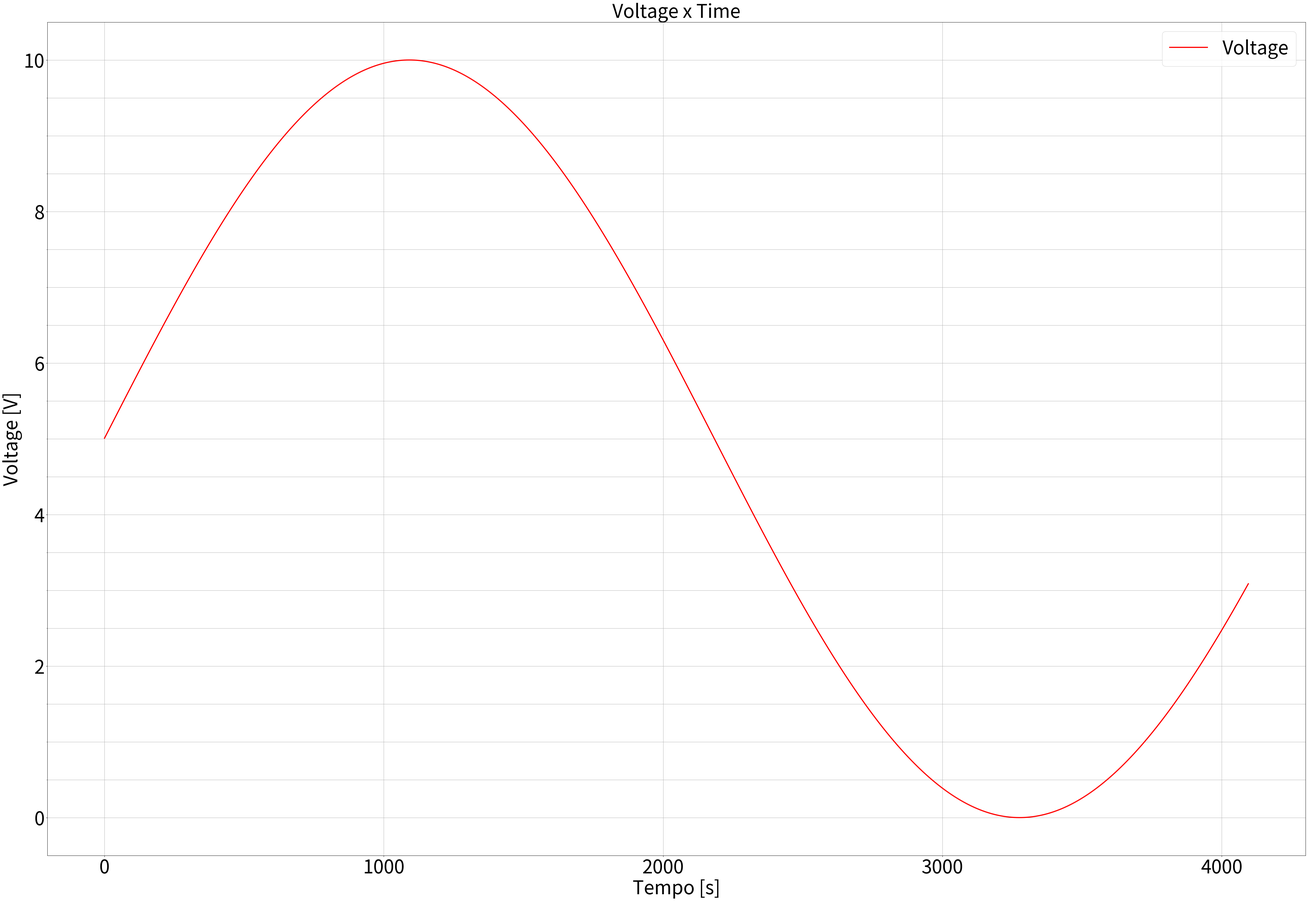

Here is the Python script that generated this plot:
# -*- coding: utf-8 -*-
"""
Created on Wed Jun 17 23:59:51 2020

@author: Renan
"""


import os
import math
import matplotlib.pyplot as plt
import matplotlib.ticker as tck
import scipy.interpolate
import numpy as np
f=60
vp=5

t=0
#------
w=2*np.pi*f

exp=18
bits=2**exp
tempo=[]
n=1
dt=(n/bits)

phi=-w*t

fonte_tensao=[]

v=vp*np.sin(w*t+phi)
tempo = np.linspace(0,bits-1,bits)


'''
for i in range (0,1024,1):
    tempo.append(i)
''' 
teste=[]    
teste_tensao=[]
for i in range (0,bits,1):
    t=t+dt
    teste.append(t)
    teste_tensao.append(vp*np.sin((w*t)))
    fonte_tensao.append(vp*np.sin((w*t))+5)
    '''
    if i==0:
        fonte_tensao.append(0)
           
    else:          
        t=t+dt
        fonte_tensao.append(vp*np.sin(w*t+phi)+5)
    '''    
        
'''
teste=[]
testeindex=[]
for i in range (0,1024,1):
    if fonte_tensao[i]<0:
        teste.append(fonte_tensao[i])
        testeindex.append(i)
        
'''    

tempo2 = np.linspace(0,2**(exp-6)-1,2**(exp-6))
fonte_tensao2=[]
for i in range (0,2**(exp-6),1):
    fonte_tensao2.append(fonte_tensao[i])
    



    
fig3 = plt.gcf() #cria a figura    
plt.rcParams['figure.figsize'] = (60,40) #tamanho do gráfico
fig3, ax = plt.subplots() #anexa os subplots na figura
ax.yaxis.set_minor_locator(tck.AutoMinorLocator())
plt.rcParams.update({'font.size': 22})

plt.title("Voltage x Time",fontsize=50)

plt.xlabel('Time [s]',fontsize=50) #nome do eixo x
plt.ylabel('Voltage [V]',fontsize=50) #nome do eixo y



plt.xlabel('Tempo [s]',fontsize=50) #nome do eixo x
plt.plot(tempo2,fonte_tensao2, color='red',linewidth=3.0, linestyle = '-',label="Voltage")#,marker=".",markersize=50) #dois graficos em 1
plt.legend(loc="upper right",prop={'size': 50})
#plt.fill_between(x,0,y, color = 'grey') #pinta a área sob a curva
plt.grid(True, which='both')
plt.tick_params(labelsize=50); 





resultado = "{}\n"
arquivo = open("sine.txt","w")
#mudar para sine.mem caso queira integrar direto para o vivado

#arquivo.write(resultados)

for i in range(0,len(fonte_tensao),1):
    arquivo.write(resultado.format(hex(int((fonte_tensao[i])*100))))


arquivo.close
